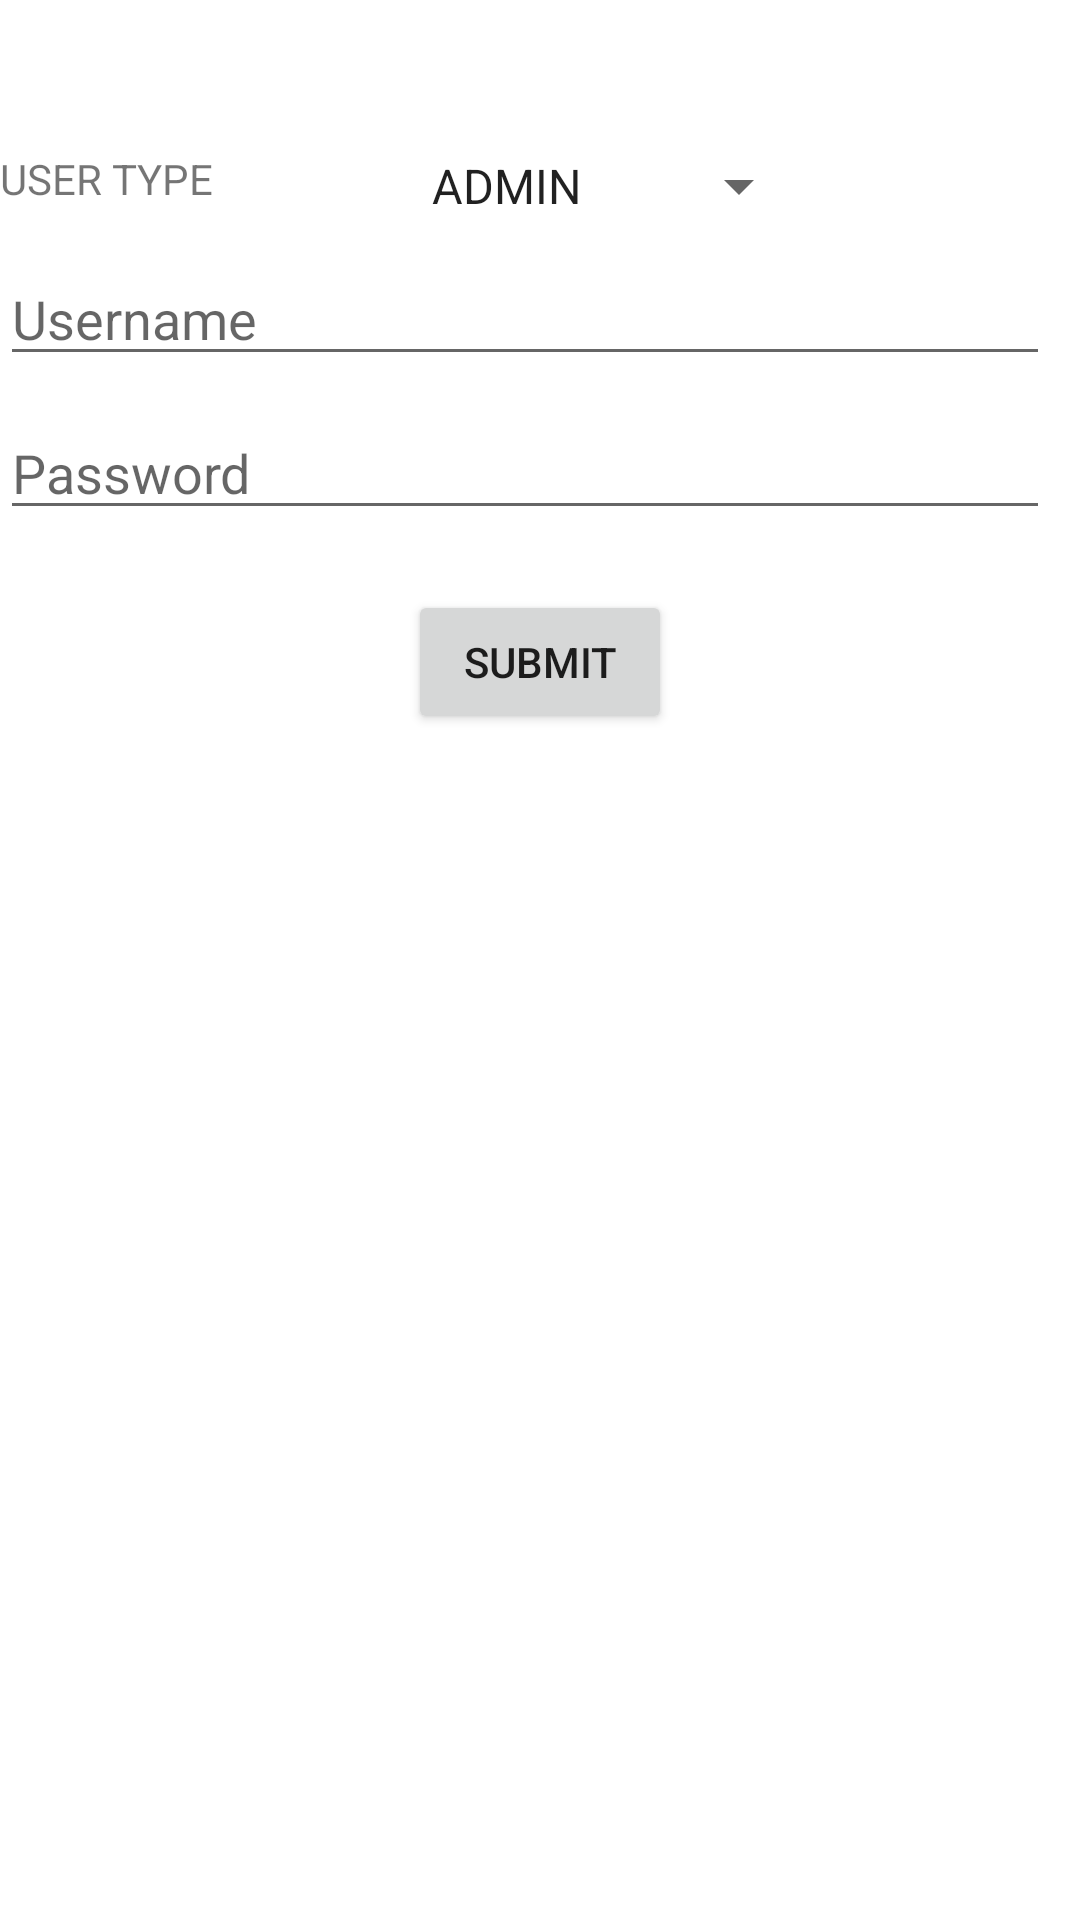

Produce the Android XML layout that renders to this screen, including the resource entries it uses.
<!-- AndroidManifest.xml: fallback theme Theme.MaterialComponents.DayNight.NoActionBar -->
<!-- res/layout/login.xml -->
<?xml version="1.0" encoding="utf-8"?>
<RelativeLayout xmlns:android="http://schemas.android.com/apk/res/android"
                xmlns:app="http://schemas.android.com/apk/res/com.couragedigital.petapp"
                android:orientation="vertical"
                android:layout_width="match_parent"
                android:layout_height="match_parent">


    <TextView
            android:layout_width="wrap_content"
            android:layout_height="wrap_content"
            android:text="USER TYPE"
            android:id="@+id/lblUserType"
            android:layout_alignTop="@+id/spinnerUserType"
            android:layout_alignParentStart="true"/>
    <Spinner
            android:layout_width="wrap_content"
            android:layout_height="wrap_content"
            android:id="@+id/spinnerUserType"
            android:layout_marginTop="50dp"
            android:entries="@array/user_arrays"
            android:prompt="@string/user_prompt" android:layout_alignLeft="@+id/btnSubmit"/>
    <EditText
            android:layout_width="match_parent"
            android:layout_height="wrap_content"
            android:id="@+id/txtEmail"
            android:hint="Username"
            android:layout_below="@+id/spinnerUserType"
            android:layout_alignParentStart="true"
            android:layout_marginTop="10dp"
            android:layout_marginRight="10dp"/>
    <EditText
            android:layout_width="match_parent"
            android:layout_height="wrap_content"
            android:inputType="textPassword"
            android:hint="Password"
            android:id="@+id/txtPassword"
            android:layout_below="@+id/txtEmail"
            android:layout_centerVertical="true"
            android:layout_marginTop="10dp"
            android:layout_marginRight="10dp"
            android:layout_marginBottom="10dp"/>
    <Button
            android:layout_width="wrap_content"
            android:layout_height="wrap_content"
            android:text="SUBMIT"
            android:id="@+id/btnSubmit"
            android:layout_marginTop="10dp"
            android:layout_below="@+id/txtPassword"
            android:layout_centerHorizontal="true"/>
</RelativeLayout>
<!-- resources referenced by this layout -->
<resources>
  <string-array name="user_arrays">
          <item>ADMIN</item>
          <item>FACULTY</item>
          <item>STUDENT</item>
      </string-array>
  <string name="user_prompt">User Type</string>
</resources>
